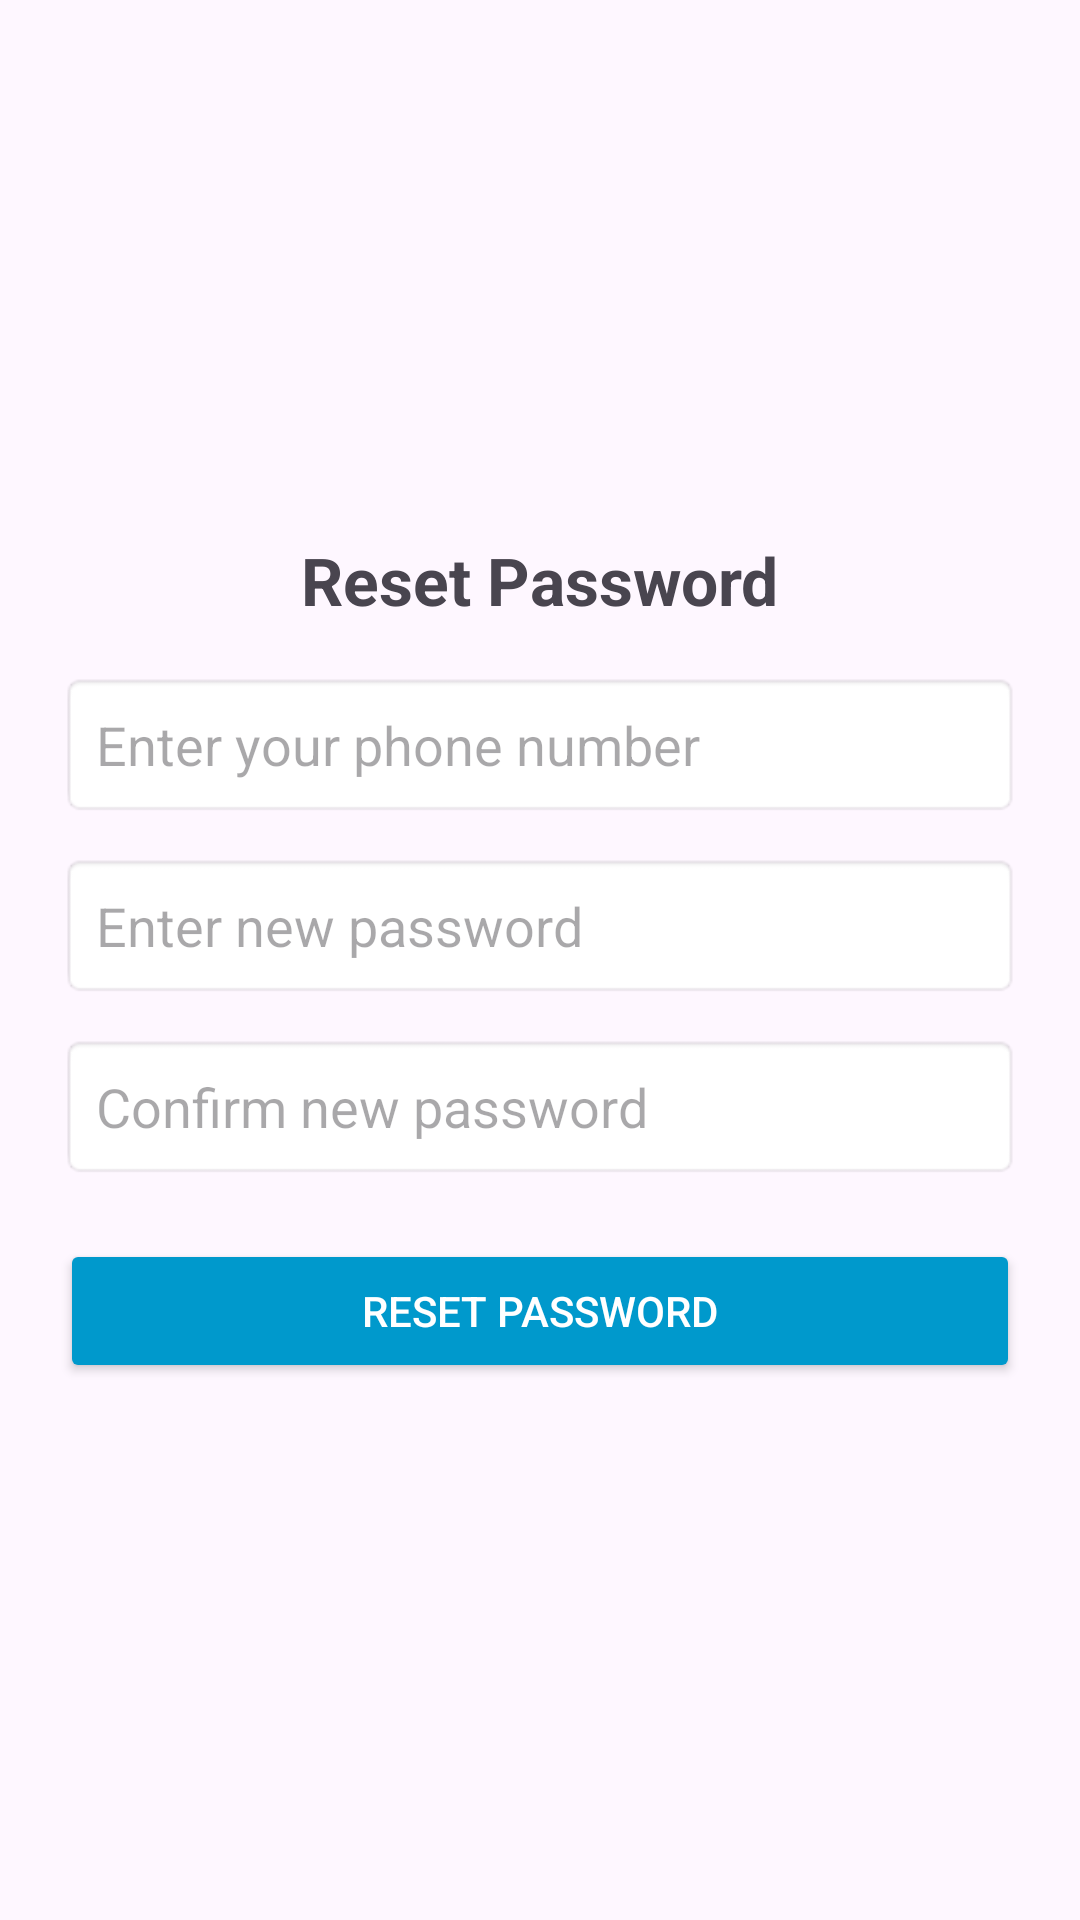

Android layout source for this screen:
<!-- AndroidManifest.xml: application theme Theme.Frameapp -->
<!-- res/layout/activity_forgetpassword.xml -->
<?xml version="1.0" encoding="utf-8"?>
<LinearLayout xmlns:android="http://schemas.android.com/apk/res/android"
    android:layout_width="match_parent"
    android:layout_height="match_parent"
    android:padding="20dp"
    android:orientation="vertical"
    android:gravity="center">

    <TextView
        android:id="@+id/tvTitle"
        android:layout_width="wrap_content"
        android:layout_height="wrap_content"
        android:text="Reset Password"
        android:textSize="22sp"
        android:textStyle="bold"
        android:layout_marginBottom="16dp" />

    <EditText
        android:id="@+id/etPhoneNumber"
        android:layout_width="match_parent"
        android:layout_height="wrap_content"
        android:hint="Enter your phone number"
        android:inputType="phone"
        android:padding="12dp"
        android:background="@android:drawable/editbox_background"
        android:layout_marginBottom="12dp" />

    <EditText
        android:id="@+id/etNewPassword"
        android:layout_width="match_parent"
        android:layout_height="wrap_content"
        android:hint="Enter new password"
        android:inputType="textPassword"
        android:padding="12dp"
        android:background="@android:drawable/editbox_background"
        android:layout_marginBottom="12dp" />

    <EditText
        android:id="@+id/etConfirmPassword"
        android:layout_width="match_parent"
        android:layout_height="wrap_content"
        android:hint="Confirm new password"
        android:inputType="textPassword"
        android:padding="12dp"
        android:background="@android:drawable/editbox_background"
        android:layout_marginBottom="20dp" />

    <Button
        android:id="@+id/btnResetPassword"
        android:layout_width="match_parent"
        android:layout_height="wrap_content"
        android:text="Reset Password"
        android:padding="12dp"
        android:backgroundTint="@android:color/holo_blue_dark"
        android:textColor="@android:color/white"/>

</LinearLayout>
<!-- resources referenced by this layout -->
<resources>
  <style name="Theme.Frameapp" parent="Base.Theme.Frameapp" />
  <style name="Base.Theme.Frameapp" parent="Theme.Material3.DayNight.NoActionBar">
          
          
      </style>
</resources>
